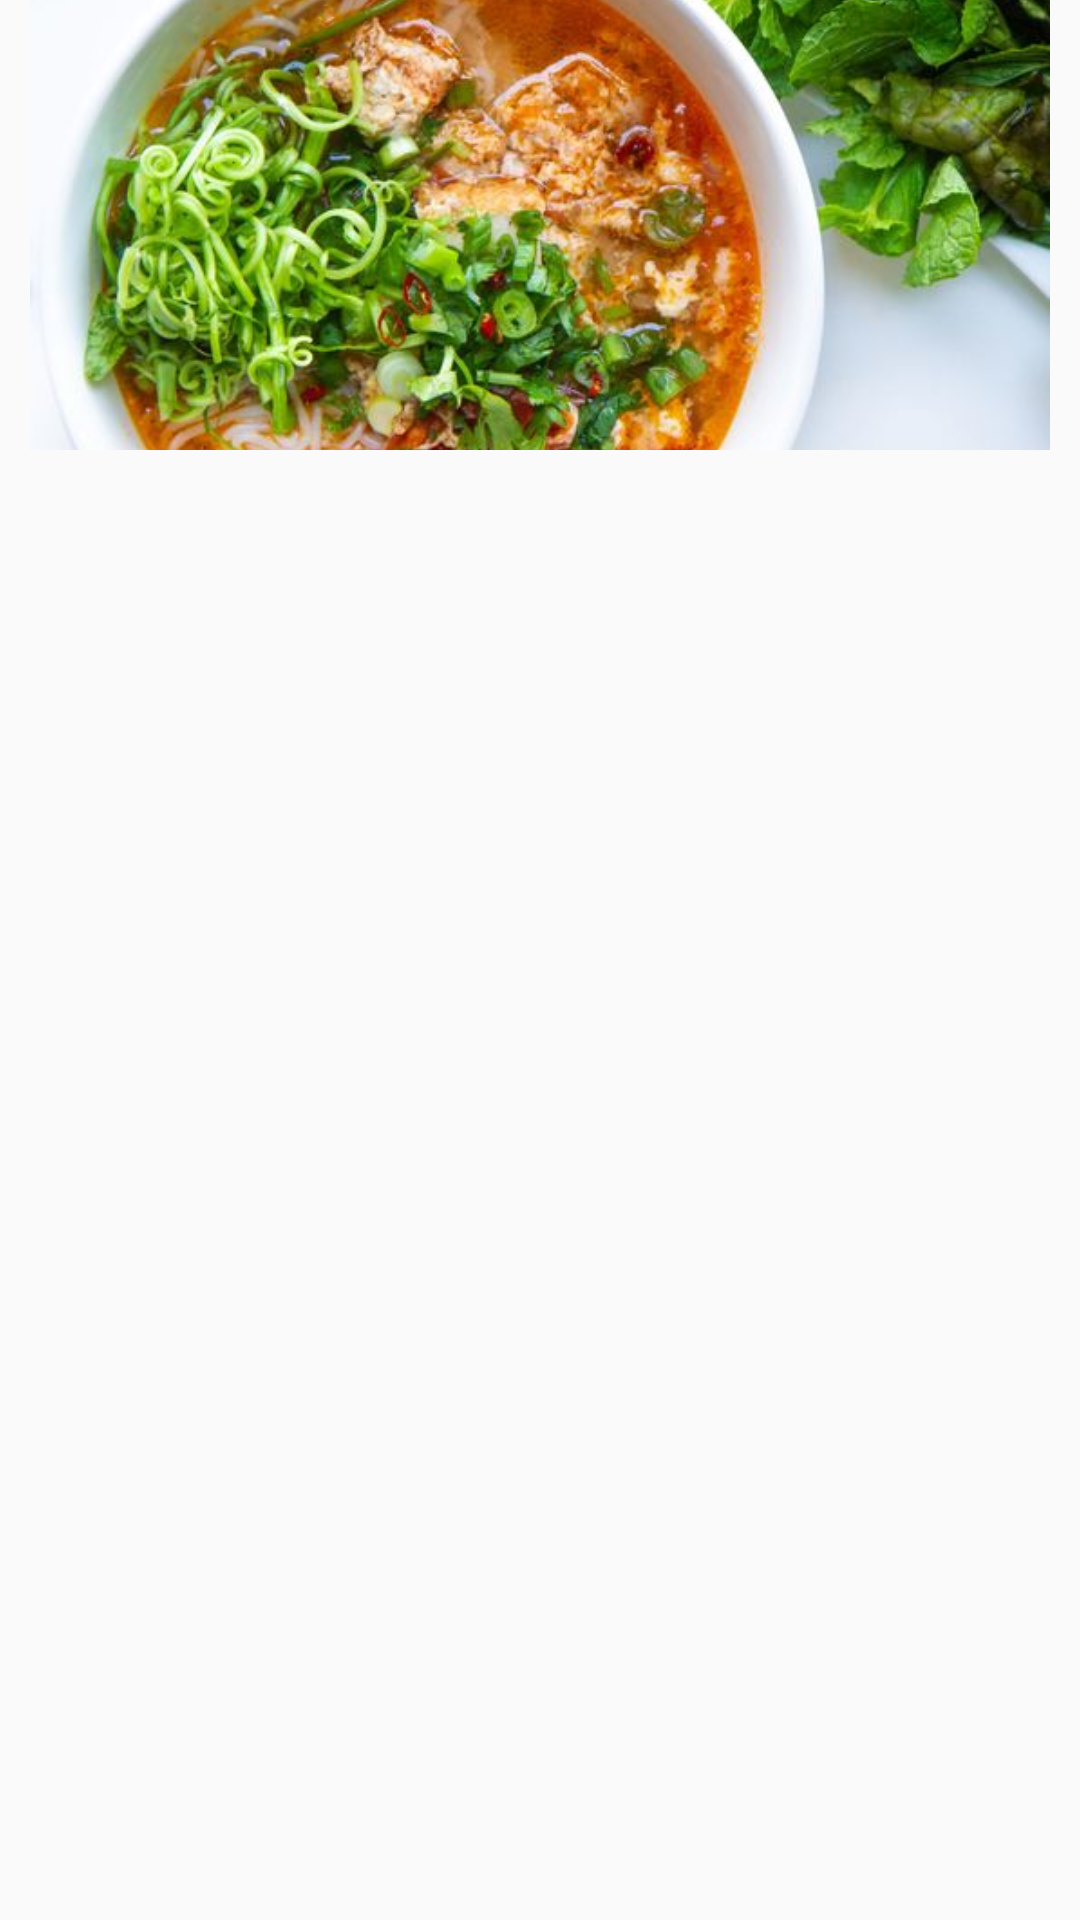

Here is an Android app screen rendered from its layout file. Give the layout XML and the strings, colors and styles it references.
<!-- AndroidManifest.xml: application theme AppTheme -->
<!-- res/layout/element_view_pager_header_shimmer.xml -->
<?xml version="1.0" encoding="utf-8"?>
<LinearLayout xmlns:android="http://schemas.android.com/apk/res/android"
    xmlns:app="http://schemas.android.com/apk/res-auto"
    xmlns:tools="http://schemas.android.com/tools"
    android:layout_width="match_parent"
    android:layout_height="match_parent"
    android:layout_below="@id/cardSearch"
    android:layout_marginTop="10dp">

    <ImageView
        android:id="@+id/imageView"
        android:layout_width="match_parent"
        android:layout_height="150dp"
        android:layout_marginRight="10dp"
        android:layout_marginLeft="10dp"
        android:scaleType="centerCrop"
        android:src="@drawable/bun_rieu"/>
</LinearLayout>
<!-- resources referenced by this layout -->
<resources>
  <!-- drawable bun_rieu: jpg bitmap (drawable-v24, 66394 bytes) -->
  <style name="AppTheme" parent="Theme.AppCompat.Light.NoActionBar">
          
          <item name="colorPrimary">@color/colorPrimary</item>
          <item name="colorPrimaryDark">@color/colorPrimaryDark</item>
          <item name="colorAccent">@color/colorAccent</item>
      </style>
  <color name="colorPrimary">#85001F</color>
  <color name="colorPrimaryDark">#630118</color>
  <color name="colorAccent">#D8211B</color>
</resources>
